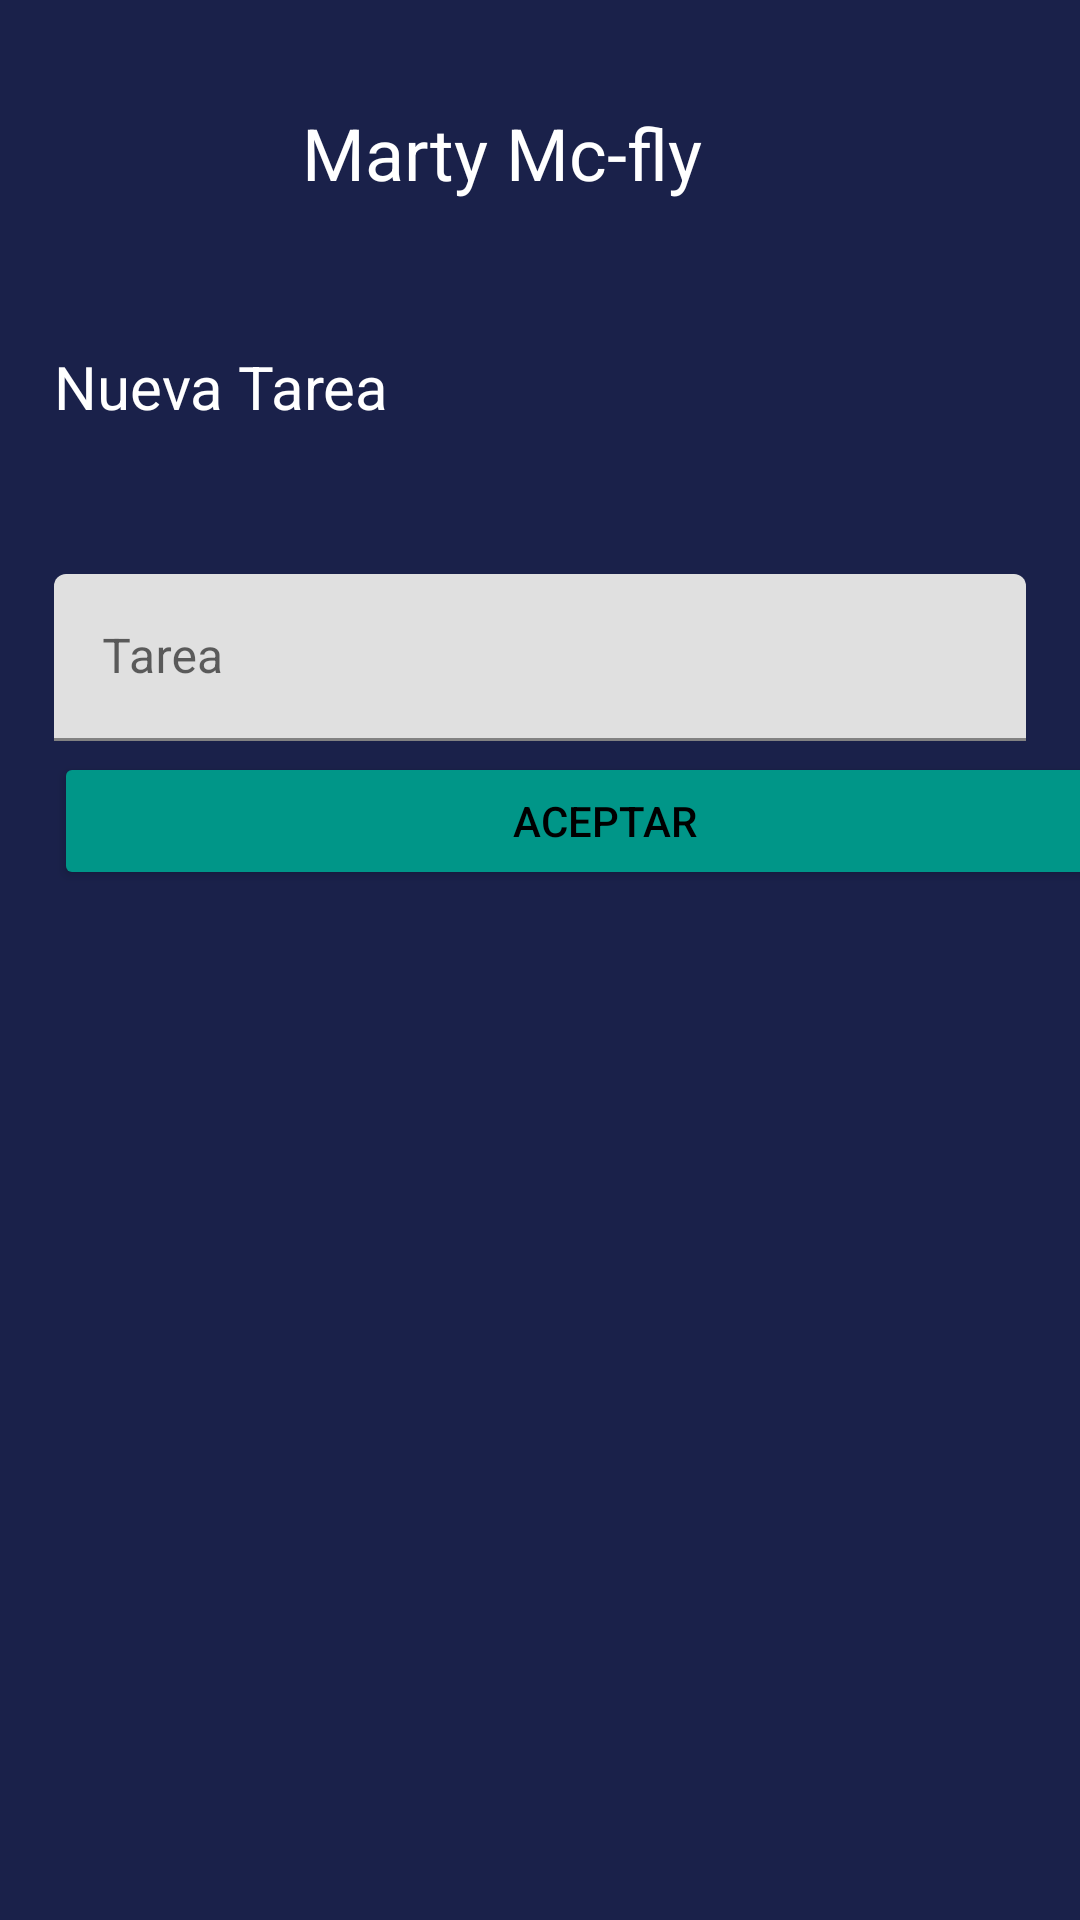

Reconstruct the res/layout file that produces this screen, plus the resources it refers to.
<!-- AndroidManifest.xml: application theme Theme.TodoCiisa -->
<!-- res/layout/activity_nueva_tarea.xml -->
<?xml version="1.0" encoding="utf-8"?>
<androidx.constraintlayout.widget.ConstraintLayout xmlns:android="http://schemas.android.com/apk/res/android"
    xmlns:app="http://schemas.android.com/apk/res-auto"
    xmlns:tools="http://schemas.android.com/tools"
    android:layout_width="match_parent"
    android:layout_height="match_parent"
    android:background="@color/background"
    tools:context=".Login">

    <androidx.constraintlayout.widget.Guideline
        android:id="@+id/guideline2"
        android:layout_width="wrap_content"
        android:layout_height="wrap_content"
        android:orientation="vertical"
        app:layout_constraintGuide_percent="0.05" />

    <androidx.constraintlayout.widget.Guideline
        android:id="@+id/guideline7"
        android:layout_width="wrap_content"
        android:layout_height="wrap_content"
        android:orientation="vertical"
        app:layout_constraintGuide_percent="0.95" />

    <androidx.constraintlayout.widget.Guideline
        android:id="@+id/guideline8"
        android:layout_width="wrap_content"
        android:layout_height="wrap_content"
        android:orientation="horizontal"
        app:layout_constraintGuide_percent="0.05" />

    <androidx.constraintlayout.widget.Guideline
        android:id="@+id/guideline9"
        android:layout_width="wrap_content"
        android:layout_height="wrap_content"
        android:orientation="horizontal"
        app:layout_constraintGuide_percent="0.95" />

    <androidx.constraintlayout.widget.Guideline
        android:id="@+id/guideline11"
        android:layout_width="wrap_content"
        android:layout_height="wrap_content"
        android:orientation="horizontal"
        app:layout_constraintGuide_percent="0.23" />

    <androidx.constraintlayout.widget.Guideline
        android:id="@+id/guideline10"
        android:layout_width="wrap_content"
        android:layout_height="wrap_content"
        android:orientation="vertical"
        app:layout_constraintGuide_percent="0.18978103" />

    <androidx.constraintlayout.widget.Guideline
        android:id="@+id/guideline12"
        android:layout_width="wrap_content"
        android:layout_height="wrap_content"
        android:orientation="horizontal"
        app:layout_constraintGuide_percent="0.108866446" />

    <androidx.constraintlayout.widget.Guideline
        android:id="@+id/guideline13"
        android:layout_width="wrap_content"
        android:layout_height="wrap_content"
        android:orientation="horizontal"
        app:layout_constraintGuide_percent="0.48597082" />

    <TextView
        android:id="@+id/inicio_categorias"
        android:layout_width="wrap_content"
        android:layout_height="wrap_content"
        android:text="Nueva Tarea"
        android:textColor="#FFFFFF"
        android:textSize="20sp"
        app:layout_constraintBottom_toTopOf="@+id/guideline13"
        app:layout_constraintEnd_toStartOf="@+id/guideline7"
        app:layout_constraintHorizontal_bias="0.0"
        app:layout_constraintStart_toStartOf="@+id/guideline2"
        app:layout_constraintTop_toTopOf="@+id/guideline12"
        app:layout_constraintVertical_bias="0.213" />

    <androidx.constraintlayout.widget.Guideline
        android:id="@+id/guideline15"
        android:layout_width="wrap_content"
        android:layout_height="wrap_content"
        android:orientation="vertical"
        app:layout_constraintGuide_percent="0.66423357" />

    <androidx.constraintlayout.widget.Guideline
        android:id="@+id/guideline17"
        android:layout_width="wrap_content"
        android:layout_height="wrap_content"
        android:orientation="vertical"
        app:layout_constraintGuide_percent="0.27737227" />

    <TextView
        android:id="@+id/textView8"
        android:layout_width="wrap_content"
        android:layout_height="wrap_content"
        android:text="Marty Mc-fly"
        android:textColor="#FFFFFF"
        android:textSize="24sp"
        app:layout_constraintBottom_toTopOf="@+id/guideline12"
        app:layout_constraintEnd_toStartOf="@+id/guideline15"
        app:layout_constraintHorizontal_bias="0.115"
        app:layout_constraintStart_toStartOf="@+id/guideline17"
        app:layout_constraintTop_toTopOf="@+id/guideline8" />

    <Button
        android:id="@+id/agregar_categoria"
        android:layout_width="367dp"
        android:layout_height="46dp"
        android:text="Aceptar"
        android:textColor="#000000"
        app:backgroundTint="#009688"
        app:layout_constraintBottom_toTopOf="@+id/guideline9"
        app:layout_constraintEnd_toStartOf="@+id/guideline7"
        app:layout_constraintHorizontal_bias="0.0"
        app:layout_constraintStart_toStartOf="@+id/guideline2"
        app:layout_constraintTop_toTopOf="@+id/guideline11"
        app:layout_constraintVertical_bias="0.249" />

    <com.google.android.material.textfield.TextInputLayout
        android:id="@+id/tarea_name"
        android:layout_width="0dp"
        android:layout_height="wrap_content"
        app:layout_constraintBottom_toTopOf="@+id/guideline9"
        app:layout_constraintEnd_toStartOf="@+id/guideline7"
        app:layout_constraintHorizontal_bias="1.0"
        app:layout_constraintStart_toStartOf="@+id/guideline2"
        app:layout_constraintTop_toTopOf="@+id/guideline11"
        app:layout_constraintVertical_bias="0.109">

        <com.google.android.material.textfield.TextInputEditText
            android:layout_width="match_parent"
            android:layout_height="wrap_content"
            android:hint="Tarea" />
    </com.google.android.material.textfield.TextInputLayout>

    <ImageButton
        android:id="@+id/imageButton2"
        android:layout_width="46dp"
        android:layout_height="44dp"
        android:background="#00FFFFFF"
        app:layout_constraintBottom_toTopOf="@+id/guideline12"
        app:layout_constraintEnd_toStartOf="@+id/guideline10"
        app:layout_constraintStart_toStartOf="@+id/guideline2"
        app:layout_constraintTop_toTopOf="@+id/guideline8"
        app:srcCompat="@drawable/menublanco" />

</androidx.constraintlayout.widget.ConstraintLayout>
<!-- resources referenced by this layout -->
<resources>
  <color name="background">#1a214a</color>
  <style name="Theme.TodoCiisa" parent="Theme.MaterialComponents.DayNight.DarkActionBar">
          
          <item name="colorPrimary">@color/purple_500</item>
          <item name="colorPrimaryVariant">@color/purple_700</item>
          <item name="colorOnPrimary">@color/white</item>
          
          <item name="colorSecondary">@color/teal_200</item>
          <item name="colorSecondaryVariant">@color/teal_700</item>
          <item name="colorOnSecondary">@color/black</item>
          
          <item name="android:statusBarColor" tools:targetApi="l">?attr/colorPrimaryVariant</item>
          
      </style>
  <color name="purple_500">#FF6200EE</color>
  <color name="purple_700">#FF3700B3</color>
  <color name="white">#FFFFFFFF</color>
  <color name="teal_200">#FF03DAC5</color>
  <color name="teal_700">#FF018786</color>
  <color name="black">#FF000000</color>
</resources>
